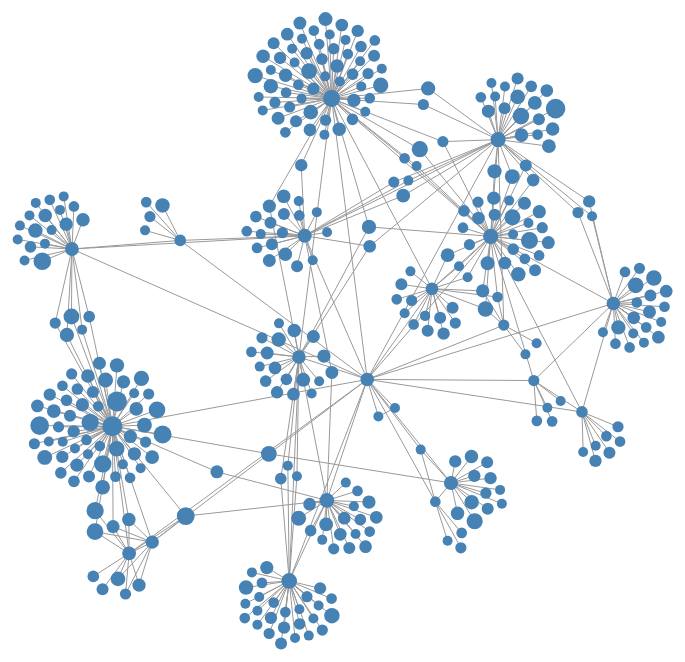
D3 v7 page, settled after 480 driven frames (8 s of simulated time); the page loaded 1 data file(s).


/* global d3 */

var canvas = d3.select("#network"),
    width = +canvas.attr("width"),
    height = +canvas.attr("height"),
    ctx = canvas.node().getContext("2d");

var nodeInfo = d3.select("#node-info");
var isDragging = false;
var draggedNode = null;
var selectedNode = null; // To track the clicked node

// Load the graph data from JSON
d3.json("graph.json").then(function(graph) {

    // Set up scales for node size and link distance
    var radiusScale = d3.scaleSqrt()
        .domain(d3.extent(graph.nodes, d => +d.movies))
        .range([5, 10]);

    var linkDistanceScale = d3.scaleLinear()
        .domain(d3.extent(graph.links, d => +d.weight))
        .range([20, 5]);

    // Set up the force simulation
    var simulation = d3.forceSimulation(graph.nodes)
        .force("x", d3.forceX(width / 2))
        .force("y", d3.forceY(height / 2))
        .force("collide", d3.forceCollide().radius(d => radiusScale(d.movies) + 2))
        .force("charge", d3.forceManyBody().strength(-50))
        .force("link", d3.forceLink(graph.links)
            .id(d => d.id)
            .distance(d => linkDistanceScale(d.weight)))
        .on("tick", update);

    // Update function to redraw the canvas on each tick of the simulation
    function update() {
        ctx.clearRect(0, 0, width, height);

        // Draw links
        ctx.beginPath();
        graph.links.forEach(drawLink);
        ctx.strokeStyle = "#999";
        ctx.stroke();

        // Draw nodes
        graph.nodes.forEach(drawNode);
        ctx.fill();
    }

    // Function to draw each node, changing color if it is selected
    function drawNode(d) {
        ctx.beginPath();
        ctx.moveTo(d.x + radiusScale(d.movies), d.y);
        ctx.arc(d.x, d.y, radiusScale(d.movies), 0, 2 * Math.PI);

        // Change color if node is selected
        ctx.fillStyle = d === selectedNode ? "red" : "steelblue";
        ctx.fill();
    }

    // Function to draw each link
    function drawLink(l) {
        ctx.moveTo(l.source.x, l.source.y);
        ctx.lineTo(l.target.x, l.target.y);
    }

    // Handle mouse events for dragging
    canvas.on("mousedown", function(event) {
        var [mouseX, mouseY] = d3.pointer(event);
        draggedNode = null;

        // Check if clicked on any node
        graph.nodes.forEach(node => {
            var dx = mouseX - node.x;
            var dy = mouseY - node.y;
            if (Math.sqrt(dx * dx + dy * dy) < radiusScale(node.movies)) {
                draggedNode = node;
                isDragging = true;
                node.fx = node.x; // Fix position for dragging
                node.fy = node.y;
            }
        });
    });

    canvas.on("mousemove", function(event) {
        if (isDragging && draggedNode) {
            var [mouseX, mouseY] = d3.pointer(event);
            draggedNode.fx = mouseX;
            draggedNode.fy = mouseY;
            simulation.alpha(0.3).restart(); // Restart the simulation to apply the new position
        }
    });

    canvas.on("mouseup", function() {
        if (isDragging) {
            draggedNode.fx = null; // Release fixed position
            draggedNode.fy = null;
            isDragging = false;
            draggedNode = null;
        }
    });

    // Handle node click to select and display info
    canvas.on("click", function(event) {
        var [mouseX, mouseY] = d3.pointer(event);
        var clickedNode = null;

        // Check if clicked on any node
        graph.nodes.forEach(node => {
            var dx = mouseX - node.x;
            var dy = mouseY - node.y;
            if (Math.sqrt(dx * dx + dy * dy) < radiusScale(node.movies)) {
                clickedNode = node;
            }
        });

        // Set the clicked node as selected and display info
        if (clickedNode) {
            selectedNode = clickedNode;
            nodeInfo.style("display", "block")
                .style("left", (event.pageX + 10) + "px")
                .style("top", (event.pageY + 10) + "px")
                .text(`Name: ${clickedNode.name}, Movies: ${clickedNode.movies}`);
        } else {
            selectedNode = null; // Deselect if clicking outside nodes
            nodeInfo.style("display", "none");
        }

        update(); // Redraw to update colors
    });

}).catch(function(error) {
    console.error("Error loading the graph data:", error);
});



### data: graph.json
{
 "nodes": [
  {
   "id": "5064",
   "name": "Meryl Streep",
   "movies": "10"
  },
  {
   "id": "1214281",
   "name": "Marcus Allen",
   "movies": "2"
  },
  {
   "id": "1648152",
   "name": "Peter Max",
   "movies": "1"
  },
  {
   "id": "92911",
   "name": "Garth Brooks",
   "movies": "12"
  },
  {
   "id": "15189",
   "name": "Michelangelo Antonioni",
   "movies": "4"
  },
  {
   "id": "18514",
   "name": "Asia Argento",
   "movies": "3"
  },
  {
   "id": "4955",
   "name": "Dario Argento",
   "movies": "10"
  },
  {
   "id": "549605",
   "name": "Tom Harkin",
   "movies": "1"
  },
  "... 369 more items"
 ],
 "links": [
  {
   "source": "1214281",
   "target": "5064",
   "weight": 1
  },
  {
   "source": "1648152",
   "target": "5064",
   "weight": 1
  },
  {
   "source": "5064",
   "target": "92911",
   "weight": 1
  },
  {
   "source": "15189",
   "target": "5064",
   "weight": 1
  },
  {
   "source": "18514",
   "target": "5064",
   "weight": 1
  },
  {
   "source": "4955",
   "target": "5064",
   "weight": 1
  },
  {
   "source": "5064",
   "target": "549605",
   "weight": 2
  },
  {
   "source": "5064",
   "target": "549604",
   "weight": 2
  },
  "... 450 more items"
 ]
}